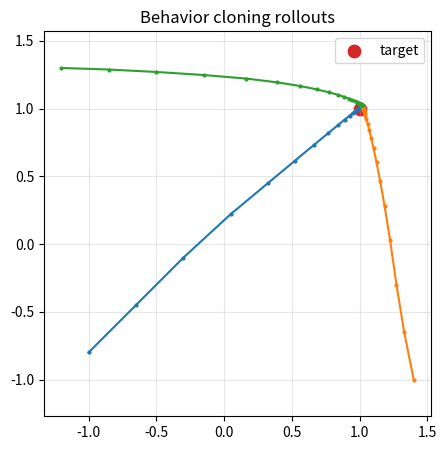

The script that saved this image:
import math
import random
from collections import defaultdict

import numpy as np

try:
    import matplotlib.pyplot as plt
    HAS_PLOT = True
except ModuleNotFoundError:
    plt = None
    HAS_PLOT = False

np.set_printoptions(precision=3, suppress=True)

def plot_unavailable():
    if not HAS_PLOT:
        print("Install matplotlib to see the plot: pip install -r requirements.txt")

rng = np.random.default_rng(0)
target = np.array([1.0, 1.0])

def expert_action(pos):
    return np.clip(0.7 * (target - pos), -0.35, 0.35)

demos = []
for _ in range(60):
    pos = rng.uniform(-1.2, 1.2, size=2)
    states, actions = [], []
    for _ in range(35):
        action = expert_action(pos)
        states.append(pos.copy())
        actions.append(action.copy())
        pos = pos + action + rng.normal(0, 0.01, size=2)
    demos.append({"states": np.array(states), "actions": np.array(actions)})

print("num demonstrations:", len(demos))
print("one state/action:", demos[0]["states"][0], demos[0]["actions"][0])

def features(pos):
    x, y = pos
    return np.array([x, y, target[0], target[1], 1.0])

X = []
Y = []
for demo in demos:
    for s, a in zip(demo["states"], demo["actions"]):
        X.append(features(s))
        Y.append(a)
X = np.array(X)
Y = np.array(Y)

W, *_ = np.linalg.lstsq(X, Y, rcond=None)

def cloned_policy(pos):
    return np.clip(features(pos) @ W, -0.35, 0.35)

print("weights shape:", W.shape)
for test in [np.array([-1, -1]), np.array([0.2, 1.4]), np.array([1.2, -0.8])]:
    print("pos", test, "expert", expert_action(test), "clone", cloned_policy(test))

def rollout(policy, start, steps=35):
    pos = np.array(start, dtype=float)
    route = [pos.copy()]
    for _ in range(steps):
        action = policy(pos)
        pos = pos + action
        route.append(pos.copy())
    return np.array(route)

starts = [np.array([-1.0, -0.8]), np.array([1.4, -1.0]), np.array([-1.2, 1.3])]
for start in starts:
    route = rollout(cloned_policy, start)
    print("start", start, "final error", round(float(np.linalg.norm(route[-1] - target)), 3))

if HAS_PLOT:
    plt.figure(figsize=(5, 5))
    for start in starts:
        route = rollout(cloned_policy, start)
        plt.plot(route[:, 0], route[:, 1], marker="o", markersize=2)
    plt.scatter([target[0]], [target[1]], c="tab:red", s=80, label="target")
    plt.axis("equal")
    plt.grid(True, alpha=0.3)
    plt.legend()
    plt.title("Behavior cloning rollouts")
    plt.show()
else:
    plot_unavailable()

horizon = 4
Xc, Yc = [], []
for demo in demos:
    states = demo["states"]
    actions = demo["actions"]
    for i in range(len(states) - horizon):
        Xc.append(features(states[i]))
        Yc.append(actions[i:i+horizon].reshape(-1))
Xc = np.array(Xc)
Yc = np.array(Yc)
W_chunk, *_ = np.linalg.lstsq(Xc, Yc, rcond=None)

def chunk_policy(pos):
    chunk = (features(pos) @ W_chunk).reshape(horizon, 2)
    return np.clip(chunk[0], -0.35, 0.35)

route = rollout(chunk_policy, [-1.1, -0.9])
print("chunk policy final error:", round(float(np.linalg.norm(route[-1] - target)), 3))
print("first predicted action chunk:")
print((features(np.array([-1.1, -0.9])) @ W_chunk).reshape(horizon, 2))
